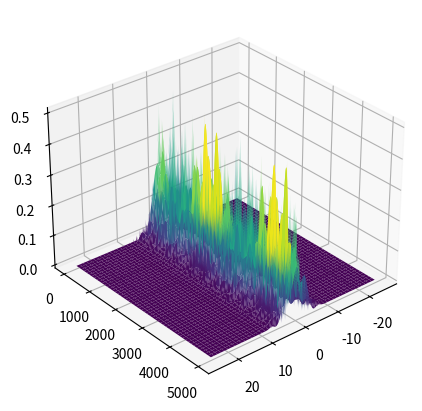

Python code for this plot:
import numpy as np
import matplotlib.pyplot as plt
from mpl_toolkits.mplot3d import axes3d
import time

N = 1000; w = 0.2; L = 50; h = L/(N-1); x = h*np.arange(N) - L/2
#print(x)

hbar = 1; mas = 1; tau = 0.5

ham = np.zeros((N,N), dtype = complex)
#print(ham.shape)

coef = (-hbar**2)/(2*mas*h**2)
for i in range(1, N-1):
    ham[i, i-1:i+2] = [coef, -2*coef, coef]
#print(ham)

ham[0, [-1, 0, 1]] = [coef, -2*coef, coef]
ham[-1, [-2, -1, 0]] = [coef, -2*coef, coef]
#print(ham)

dOscillator = np.diag(0.5*mas*(w**2)*(x**2))

I = np.eye(N)


A = I + 0.5j*(tau/hbar)*(ham + dOscillator)
B = I - 0.5j*(tau/hbar)*(ham + dOscillator)

dCN = np.linalg.inv(A)@ B

x0 = 0; vel = 0.01; k0 = mas*vel/hbar; sigma0 = L/10

NormPsi = 1/np.sqrt(sigma0*np.sqrt(np.pi))
psi = NormPsi*np.exp(1j*k0*x)*np.exp((-(x - x0)**2)/(2*sigma0**2))

maxIter = int(L/(vel*tau))
#print(maxIter)

n_time_steps = maxIter//10

probabilidad = np.zeros((N, n_time_steps))

t_values = np.zeros(n_time_steps)

start_time = time.time()
for i in range(n_time_steps):
    for _ in range(10):
        psi = dCN@psi
    
    psi = dCN@psi
    probabilidad[:, i] = np.abs(psi)**2
    t_values[i] = i*10*tau

elapse_time = time.time() - start_time
print(f'Tiempo de ejcucion: {elapse_time} segundos')

fig = plt.figure(figsize = (7, 5))
ax = fig.add_subplot(111, projection = '3d')

X,T = np.meshgrid(x, t_values)

surf = ax.plot_surface(X, T, probabilidad.T, cmap = 'viridis')
ax.view_init(elev = 30, azim = 50) #prespectiva

plt.show()